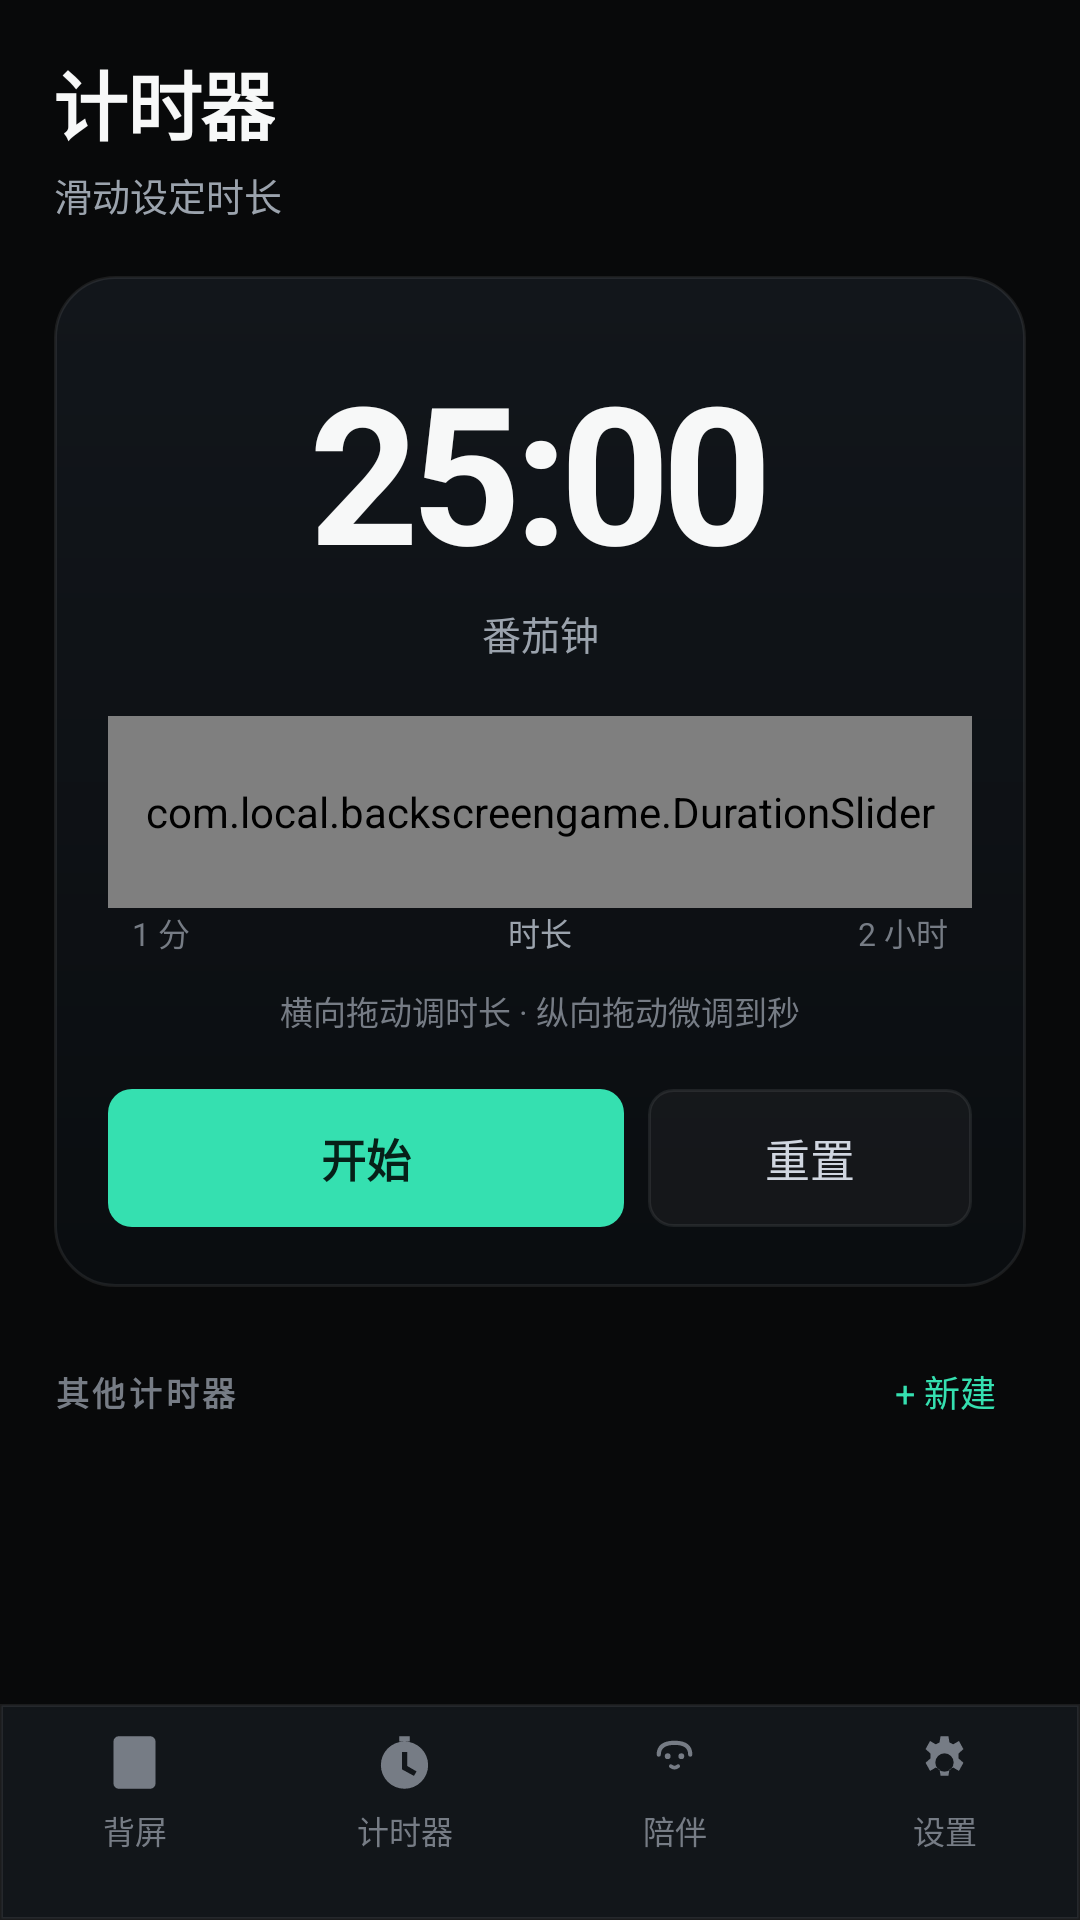

Android layout source for this screen:
<!-- AndroidManifest.xml: application theme Theme.BackScreenGame -->
<!-- res/layout/activity_timer_manage.xml -->
<?xml version="1.0" encoding="utf-8"?>
<LinearLayout xmlns:android="http://schemas.android.com/apk/res/android"
    android:layout_width="match_parent"
    android:layout_height="match_parent"
    android:orientation="vertical"
    android:background="@color/canvas">

    <ScrollView
        android:layout_width="match_parent"
        android:layout_height="0dp"
        android:layout_weight="1"
        android:fillViewport="true"
        android:scrollbars="none">

        <LinearLayout
            android:layout_width="match_parent"
            android:layout_height="wrap_content"
            android:orientation="vertical"
            android:paddingStart="18dp"
            android:paddingEnd="18dp"
            android:paddingBottom="24dp">

            
            <LinearLayout
                android:layout_width="match_parent"
                android:layout_height="wrap_content"
                android:orientation="horizontal"
                android:gravity="center_vertical"
                android:paddingTop="16dp"
                android:paddingBottom="18dp">

                <LinearLayout
                    android:layout_width="0dp"
                    android:layout_height="wrap_content"
                    android:layout_weight="1"
                    android:orientation="vertical">

                    <TextView
                        android:layout_width="wrap_content"
                        android:layout_height="wrap_content"
                        android:text="计时器"
                        android:textSize="25sp"
                        android:textStyle="bold"
                        android:letterSpacing="-0.02"
                        android:textColor="@color/ink" />

                    <TextView
                        android:id="@+id/tm_subtitle"
                        android:layout_width="wrap_content"
                        android:layout_height="wrap_content"
                        android:layout_marginTop="3dp"
                        android:text="滑动设定时长"
                        android:textSize="12.5sp"
                        android:textColor="@color/ink3" />
                </LinearLayout>
            </LinearLayout>

            
            <LinearLayout
                android:layout_width="match_parent"
                android:layout_height="wrap_content"
                android:orientation="vertical"
                android:background="@drawable/bg_hero"
                android:paddingStart="18dp"
                android:paddingEnd="18dp"
                android:paddingTop="22dp"
                android:paddingBottom="20dp">

                <TextView
                    android:id="@+id/tm_big_time"
                    android:layout_width="match_parent"
                    android:layout_height="wrap_content"
                    android:gravity="center"
                    android:text="25:00"
                    android:textSize="64sp"
                    android:textStyle="bold"
                    android:letterSpacing="-0.04"
                    android:textColor="@color/ink" />

                <TextView
                    android:id="@+id/tm_big_name"
                    android:layout_width="match_parent"
                    android:layout_height="wrap_content"
                    android:layout_marginTop="2dp"
                    android:gravity="center"
                    android:text="番茄钟"
                    android:textSize="13sp"
                    android:textColor="@color/ink3" />

                <com.local.backscreengame.DurationSlider
                    android:id="@+id/tm_slider"
                    android:layout_width="match_parent"
                    android:layout_height="64dp"
                    android:layout_marginTop="18dp" />

                <LinearLayout
                    android:layout_width="match_parent"
                    android:layout_height="wrap_content"
                    android:orientation="horizontal"
                    android:paddingStart="8dp"
                    android:paddingEnd="8dp">

                    <TextView
                        android:layout_width="0dp"
                        android:layout_height="wrap_content"
                        android:layout_weight="1"
                        android:text="1 分"
                        android:textSize="10.5sp"
                        android:textColor="@color/ink4" />

                    <TextView
                        android:layout_width="wrap_content"
                        android:layout_height="wrap_content"
                        android:text="时长"
                        android:textSize="10.5sp"
                        android:textColor="@color/ink3" />

                    <TextView
                        android:layout_width="0dp"
                        android:layout_height="wrap_content"
                        android:layout_weight="1"
                        android:gravity="end"
                        android:text="2 小时"
                        android:textSize="10.5sp"
                        android:textColor="@color/ink4" />
                </LinearLayout>

                <TextView
                    android:layout_width="match_parent"
                    android:layout_height="wrap_content"
                    android:layout_marginTop="10dp"
                    android:gravity="center"
                    android:text="横向拖动调时长 · 纵向拖动微调到秒"
                    android:textSize="11sp"
                    android:textColor="@color/ink4" />

                <LinearLayout
                    android:layout_width="match_parent"
                    android:layout_height="wrap_content"
                    android:layout_marginTop="18dp"
                    android:orientation="horizontal">

                    <TextView
                        android:id="@+id/tm_start"
                        android:layout_width="0dp"
                        android:layout_height="46dp"
                        android:layout_weight="1"
                        android:background="@drawable/bg_btn_primary"
                        android:gravity="center"
                        android:text="开始"
                        android:textSize="15sp"
                        android:textStyle="bold"
                        android:textColor="@color/on_accent"
                        android:clickable="true" android:focusable="true" />

                    <Space android:layout_width="8dp" android:layout_height="1dp" />

                    <TextView
                        android:id="@+id/tm_reset"
                        android:layout_width="108dp"
                        android:layout_height="46dp"
                        android:background="@drawable/bg_btn_ghost"
                        android:gravity="center"
                        android:text="重置"
                        android:textSize="15sp"
                        android:textColor="@color/ink2"
                        android:clickable="true" android:focusable="true" />
                </LinearLayout>
            </LinearLayout>

            
            <LinearLayout
                android:layout_width="match_parent"
                android:layout_height="wrap_content"
                android:layout_marginTop="22dp"
                android:layout_marginBottom="10dp"
                android:orientation="horizontal"
                android:gravity="center_vertical">

                <TextView
                    android:layout_width="0dp"
                    android:layout_height="wrap_content"
                    android:layout_weight="1"
                    android:text="其他计时器"
                    android:textSize="11sp"
                    android:textStyle="bold"
                    android:letterSpacing="0.11"
                    android:textAllCaps="true"
                    android:textColor="@color/ink4" />

                <TextView
                    android:id="@+id/tm_add"
                    android:layout_width="wrap_content"
                    android:layout_height="wrap_content"
                    android:paddingStart="10dp"
                    android:paddingEnd="10dp"
                    android:paddingTop="4dp"
                    android:paddingBottom="4dp"
                    android:text="+ 新建"
                    android:textSize="12sp"
                    android:textColor="@color/accent"
                    android:clickable="true" android:focusable="true" />
            </LinearLayout>

            <LinearLayout
                android:id="@+id/tm_list"
                android:layout_width="match_parent"
                android:layout_height="wrap_content"
                android:orientation="vertical" />

        </LinearLayout>
    </ScrollView>

    <include layout="@layout/view_bottom_nav" />
</LinearLayout>
<!-- res/layout/view_bottom_nav.xml (included above) -->
<?xml version="1.0" encoding="utf-8"?>
<LinearLayout xmlns:android="http://schemas.android.com/apk/res/android"
    android:layout_width="match_parent"
    android:layout_height="wrap_content"
    android:orientation="horizontal"
    android:background="@drawable/bg_nav"
    android:minHeight="64dp"
    android:paddingTop="9dp"
    android:paddingBottom="22dp">

    <LinearLayout
        android:id="@+id/nav_back"
        android:layout_width="0dp"
        android:layout_height="wrap_content"
        android:layout_weight="1"
        android:orientation="vertical"
        android:gravity="center"
        android:clickable="true" android:focusable="true">

        <ImageView
            android:id="@+id/nav_back_icon"
            android:layout_width="21dp"
            android:layout_height="21dp"
            android:src="@drawable/ic_nav_screen"
            android:tint="@color/ink4"
            android:contentDescription="背屏" />
        <TextView
            android:id="@+id/nav_back_text"
            android:layout_width="wrap_content"
            android:layout_height="wrap_content"
            android:layout_marginTop="4dp"
            android:text="背屏"
            android:textSize="10.5sp"
            android:textColor="@color/ink4" />
    </LinearLayout>

    <LinearLayout
        android:id="@+id/nav_timer"
        android:layout_width="0dp"
        android:layout_height="wrap_content"
        android:layout_weight="1"
        android:orientation="vertical"
        android:gravity="center"
        android:clickable="true" android:focusable="true">

        <ImageView
            android:id="@+id/nav_timer_icon"
            android:layout_width="21dp"
            android:layout_height="21dp"
            android:src="@drawable/ic_timer"
            android:tint="@color/ink4"
            android:contentDescription="计时器" />
        <TextView
            android:id="@+id/nav_timer_text"
            android:layout_width="wrap_content"
            android:layout_height="wrap_content"
            android:layout_marginTop="4dp"
            android:text="计时器"
            android:textSize="10.5sp"
            android:textColor="@color/ink4" />
    </LinearLayout>

    <LinearLayout
        android:id="@+id/nav_companion"
        android:layout_width="0dp"
        android:layout_height="wrap_content"
        android:layout_weight="1"
        android:orientation="vertical"
        android:gravity="center"
        android:clickable="true" android:focusable="true">

        <ImageView
            android:id="@+id/nav_companion_icon"
            android:layout_width="21dp"
            android:layout_height="21dp"
            android:src="@drawable/ic_nomi"
            android:tint="@color/ink4"
            android:contentDescription="陪伴" />
        <TextView
            android:id="@+id/nav_companion_text"
            android:layout_width="wrap_content"
            android:layout_height="wrap_content"
            android:layout_marginTop="4dp"
            android:text="陪伴"
            android:textSize="10.5sp"
            android:textColor="@color/ink4" />
    </LinearLayout>

    <LinearLayout
        android:id="@+id/nav_settings"
        android:layout_width="0dp"
        android:layout_height="wrap_content"
        android:layout_weight="1"
        android:orientation="vertical"
        android:gravity="center"
        android:clickable="true" android:focusable="true">

        <ImageView
            android:id="@+id/nav_settings_icon"
            android:layout_width="21dp"
            android:layout_height="21dp"
            android:src="@drawable/ic_nav_gear"
            android:tint="@color/ink4"
            android:contentDescription="设置" />
        <TextView
            android:id="@+id/nav_settings_text"
            android:layout_width="wrap_content"
            android:layout_height="wrap_content"
            android:layout_marginTop="4dp"
            android:text="设置"
            android:textSize="10.5sp"
            android:textColor="@color/ink4" />
    </LinearLayout>
</LinearLayout>
<!-- resources referenced by this layout -->
<resources>
  <color name="accent">#FF35E0B0</color>
  <color name="canvas">#FF08090A</color>
  <color name="ink">#FFF7F8F8</color>
  <color name="ink2">#FFD0D6E0</color>
  <color name="ink3">#FF9BA3AD</color>
  <color name="ink4">#FF767C85</color>
  <color name="on_accent">#FF062018</color>
  <!-- drawable bg_btn_ghost (drawable) -->
  <?xml version="1.0" encoding="utf-8"?>
  <shape xmlns:android="http://schemas.android.com/apk/res/android" android:shape="rectangle">
      <solid android:color="#0AFFFFFF" />
      <corners android:radius="8dp" />
      <stroke android:width="1dp" android:color="@color/line" /></shape>
  <!-- drawable bg_btn_primary (drawable) -->
  <?xml version="1.0" encoding="utf-8"?>
  <shape xmlns:android="http://schemas.android.com/apk/res/android" android:shape="rectangle">
      <solid android:color="@color/accent" />
      <corners android:radius="8dp" /></shape>
  <!-- drawable bg_hero (drawable) -->
  <?xml version="1.0" encoding="utf-8"?>
  <shape xmlns:android="http://schemas.android.com/apk/res/android" android:shape="rectangle">
      <gradient android:angle="270" android:startColor="#FF12161B" android:endColor="#FF0A0D10" />
      <corners android:radius="20dp" />
      <stroke android:width="1dp" android:color="@color/line" /></shape>
  <!-- drawable bg_nav (drawable) -->
  <?xml version="1.0" encoding="utf-8"?>
  <shape xmlns:android="http://schemas.android.com/apk/res/android" android:shape="rectangle">
      <solid android:color="#FF12161A" />
      <stroke android:width="1dp" android:color="@color/line" />
  </shape>
  <!-- drawable ic_nav_screen (drawable) -->
  <?xml version="1.0" encoding="utf-8"?>
  <vector xmlns:android="http://schemas.android.com/apk/res/android"
      android:width="24dp" android:height="24dp"
      android:viewportWidth="24" android:viewportHeight="24">
      <path android:fillColor="#FFFFFFFF" android:pathData="M6,2 L18,2 A2,2 0 0 1 20,4 L20,20 A2,2 0 0 1 18,22 L6,22 A2,2 0 0 1 4,20 L4,4 A2,2 0 0 1 6,2 Z M11,18.5 L13,18.5 L13,20 L11,20 Z" />
  </vector>
  <!-- drawable ic_timer (drawable) -->
  <?xml version="1.0" encoding="utf-8"?>
  <vector xmlns:android="http://schemas.android.com/apk/res/android"
      android:width="24dp" android:height="24dp"
      android:viewportWidth="24" android:viewportHeight="24"
      android:tint="?android:attr/textColorPrimary">
      <path android:fillColor="#FFFFFFFF" android:pathData="M12,4a9,9 0 1 0 0,18 9,9 0 0 0 0,-18zM11,8h2v5.3l3.6,2.1 -1,1.7L11,14.6zM10,2h4v2h-4z"/>
  </vector>
  <style name="Theme.BackScreenGame" parent="@android:style/Theme.Material.NoActionBar">
          <item name="android:windowBackground">@drawable/bg_main</item>
          <item name="android:colorAccent">@color/accent</item>
          <item name="android:statusBarColor">@color/bg</item>
          <item name="android:navigationBarColor">@color/bg</item>
          <item name="android:windowLightStatusBar">false</item>
          <item name="android:textColorPrimary">@color/text</item>
      </style>
  <color name="line">#14FFFFFF</color>
  <!-- drawable bg_main (drawable) -->
  <?xml version="1.0" encoding="utf-8"?>
  <shape xmlns:android="http://schemas.android.com/apk/res/android" android:shape="rectangle">
      <gradient android:angle="90" android:startColor="@color/bg_grad_top" android:endColor="@color/bg_grad_bottom"/>
  </shape>
  <color name="bg">#FF08090C</color>
  <color name="text">#FFEAF2F5</color>
  <color name="bg_grad_top">#FF0E151C</color>
  <color name="bg_grad_bottom">#FF070A0D</color>
</resources>
